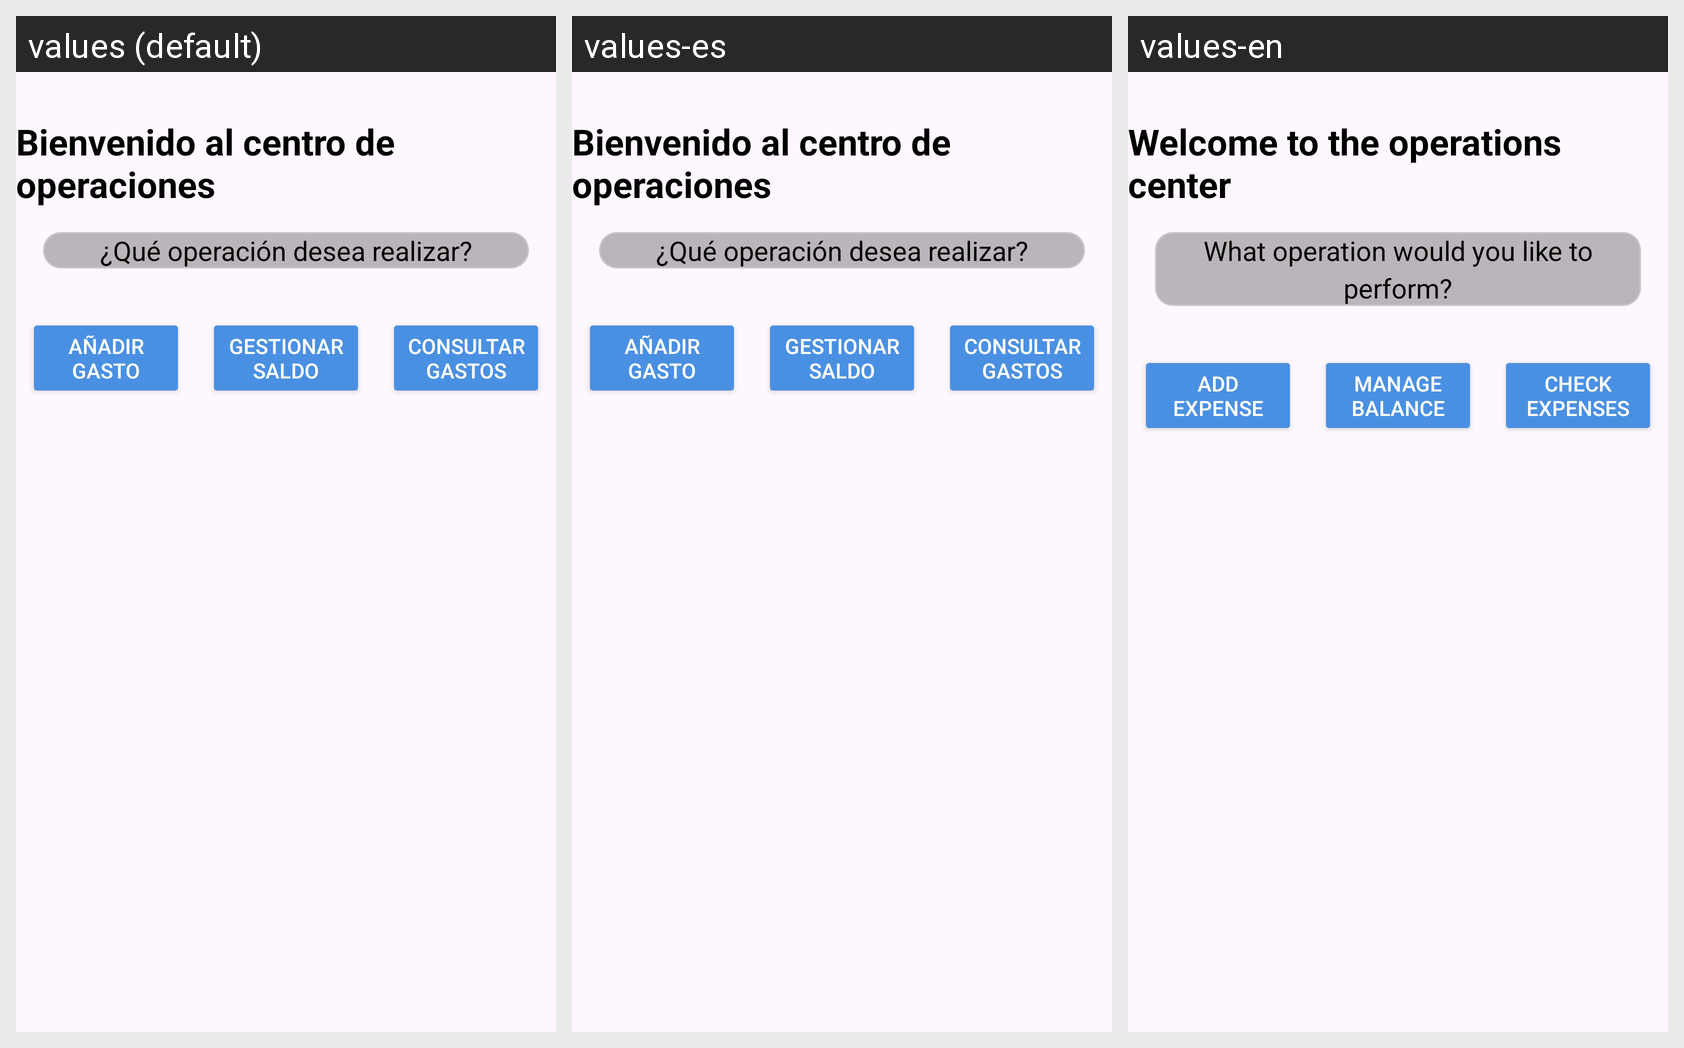

For this localized Android screen grid, give each drawn string resource with its value in every locale shown.
Android screen res/layout/fragment_gestiones_principal.xml rendered under 3 locales, left to right: values (default), values-es, values-en. Device: Nexus 5 (rendered at 1080×1920; each locale shown at half size, 540×960, under a caption strip naming it); theme Theme.AplicacionFinanzas.
Strings drawn on this screen, with the default value and each locale's value (text and hints the layout hard-codes, and strings that could not be matched under every locale, appear in the picture but are not listed):

operaciones
  values: Bienvenido al centro de operaciones
  values-es: Bienvenido al centro de operaciones
  values-en: Welcome to the operations center

pregunta
  values: ¿Qué operación desea realizar?
  values-es: ¿Qué operación desea realizar?
  values-en: What operation would you like to perform?

add_gasto
  values: Añadir gasto
  values-es: Añadir gasto
  values-en: Add expense

gestionar_saldo
  values: Gestionar saldo
  values-es: Gestionar saldo
  values-en: Manage balance

gastos
  values: Consultar gastos
  values-es: Consultar gastos
  values-en: Check expenses
